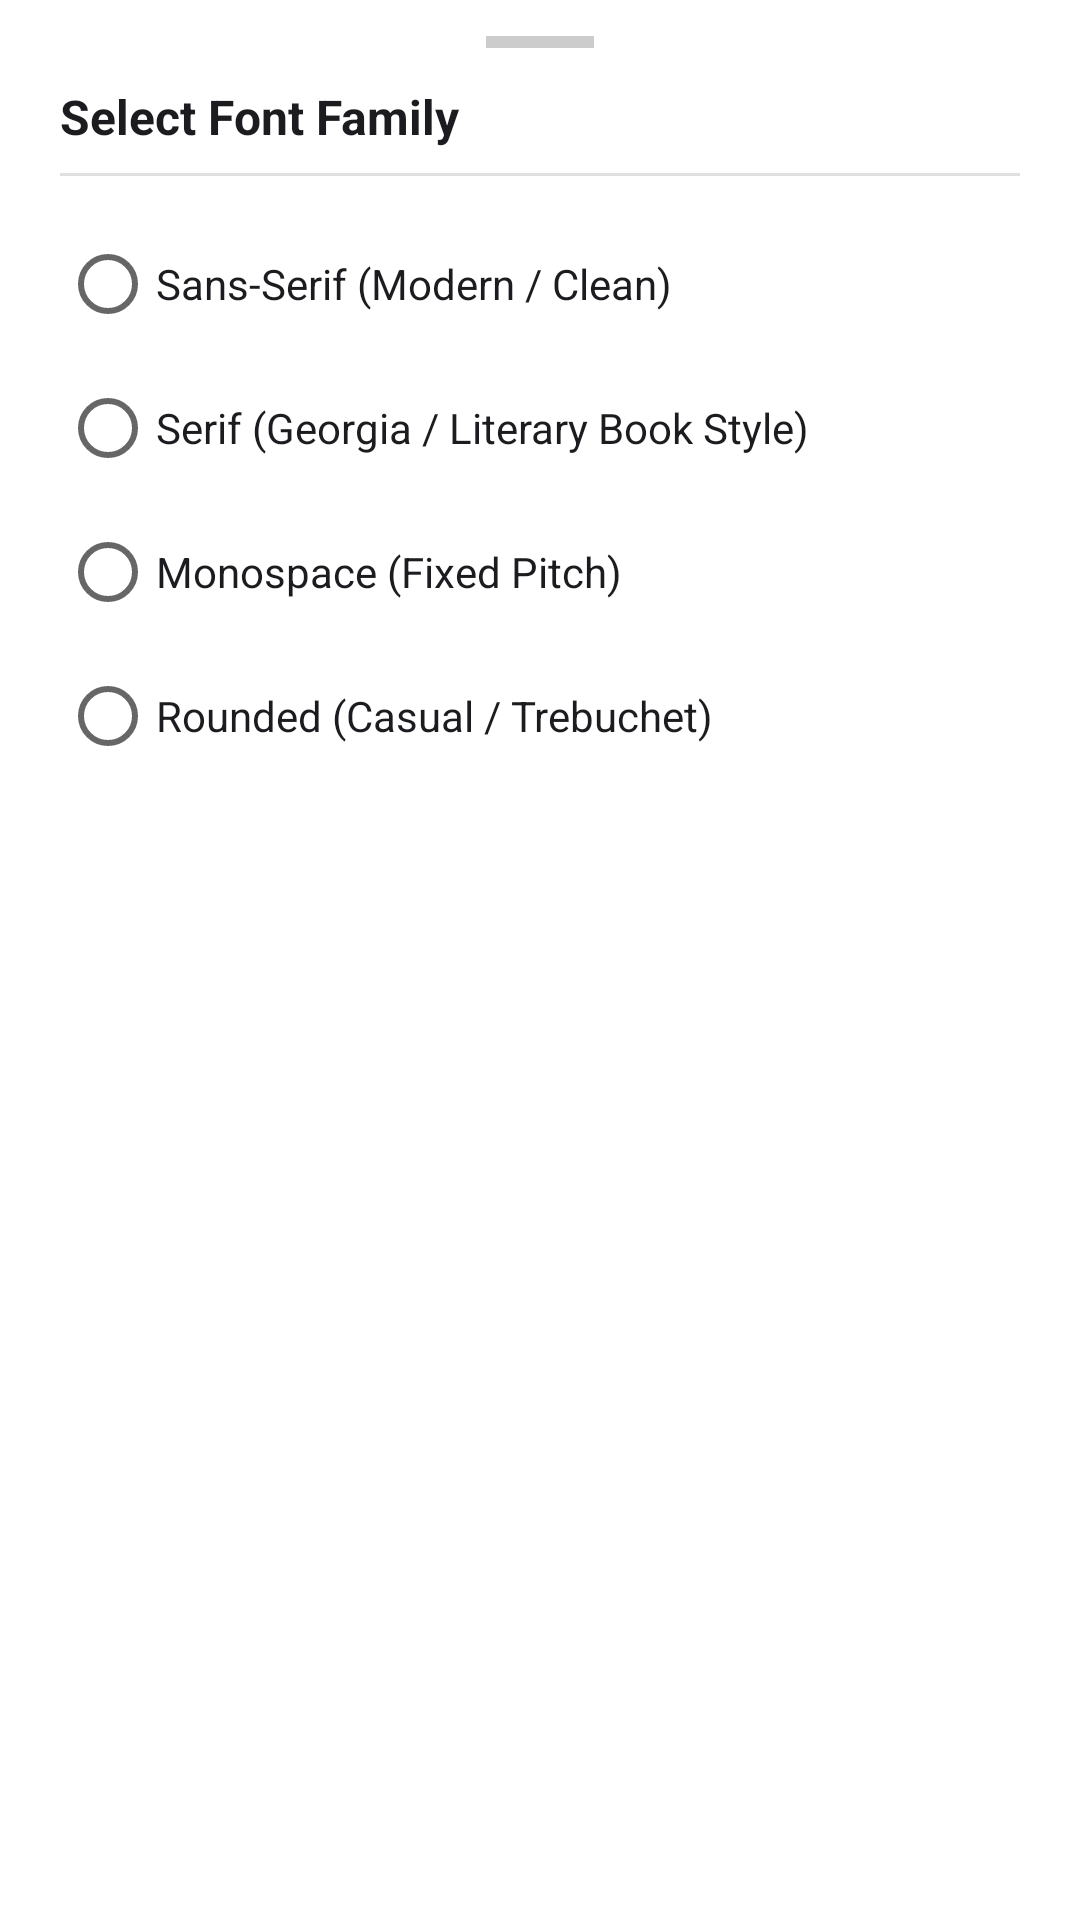

Write the Android layout XML for this screen, with the resource values it uses.
<!-- AndroidManifest.xml: application theme Theme.MyCrossReferenceBible -->
<!-- res/layout/dialog_font_picker.xml -->
<?xml version="1.0" encoding="utf-8"?>
<LinearLayout xmlns:android="http://schemas.android.com/apk/res/android"
    android:id="@+id/fontPickerContainer"
    android:layout_width="match_parent"
    android:layout_height="wrap_content"
    android:orientation="vertical"
    android:background="@android:color/white"
    android:paddingStart="20dp"
    android:paddingTop="12dp"
    android:paddingEnd="20dp"
    android:paddingBottom="24dp">

    
    <View
        android:id="@+id/vDragHandle"
        android:layout_width="36dp"
        android:layout_height="4dp"
        android:layout_gravity="center_horizontal"
        android:layout_marginBottom="12dp"
        android:background="#CCCCCC" />

    <TextView
        android:id="@+id/tvFontPickerTitle"
        android:layout_width="match_parent"
        android:layout_height="wrap_content"
        android:text="Select Font Family"
        android:textColor="#1C1B1F"
        android:textSize="16sp"
        android:textStyle="bold" />

    <View
        android:id="@+id/vFontDivider"
        android:layout_width="match_parent"
        android:layout_height="1dp"
        android:layout_marginTop="8dp"
        android:layout_marginBottom="12dp"
        android:background="#E0E0E0" />

    <RadioGroup
        android:id="@+id/rgFontGroup"
        android:layout_width="match_parent"
        android:layout_height="wrap_content"
        android:orientation="vertical">

        <RadioButton
            android:id="@+id/rbFontSans"
            android:layout_width="match_parent"
            android:layout_height="wrap_content"
            android:paddingTop="8dp"
            android:paddingBottom="8dp"
            android:text="Sans-Serif (Modern / Clean)"
            android:textColor="#1C1B1F"
            android:textSize="14sp" />

        <RadioButton
            android:id="@+id/rbFontSerif"
            android:layout_width="match_parent"
            android:layout_height="wrap_content"
            android:paddingTop="8dp"
            android:paddingBottom="8dp"
            android:text="Serif (Georgia / Literary Book Style)"
            android:textColor="#1C1B1F"
            android:textSize="14sp" />

        <RadioButton
            android:id="@+id/rbFontMono"
            android:layout_width="match_parent"
            android:layout_height="wrap_content"
            android:paddingTop="8dp"
            android:paddingBottom="8dp"
            android:text="Monospace (Fixed Pitch)"
            android:textColor="#1C1B1F"
            android:textSize="14sp" />

        <RadioButton
            android:id="@+id/rbFontRounded"
            android:layout_width="match_parent"
            android:layout_height="wrap_content"
            android:paddingTop="8dp"
            android:paddingBottom="8dp"
            android:text="Rounded (Casual / Trebuchet)"
            android:textColor="#1C1B1F"
            android:textSize="14sp" />

    </RadioGroup>

</LinearLayout>
<!-- resources referenced by this layout -->
<resources>
  <style name="Theme.MyCrossReferenceBible" parent="Theme.MaterialComponents.DayNight.NoActionBar">
          
          <item name="colorPrimary">#8B0000</item>
          <item name="colorPrimaryVariant">#3E1014</item>
          <item name="colorOnPrimary">#FFFFFF</item>
  
          
          <item name="colorSecondary">#8B0000</item>
          <item name="colorSecondaryVariant">#3E1014</item>
          <item name="colorOnSecondary">#FFFFFF</item>
  
          
          <item name="android:windowBackground">#F8ECE8</item>
          <item name="android:statusBarColor">#F8ECE8</item>
      </style>
</resources>
